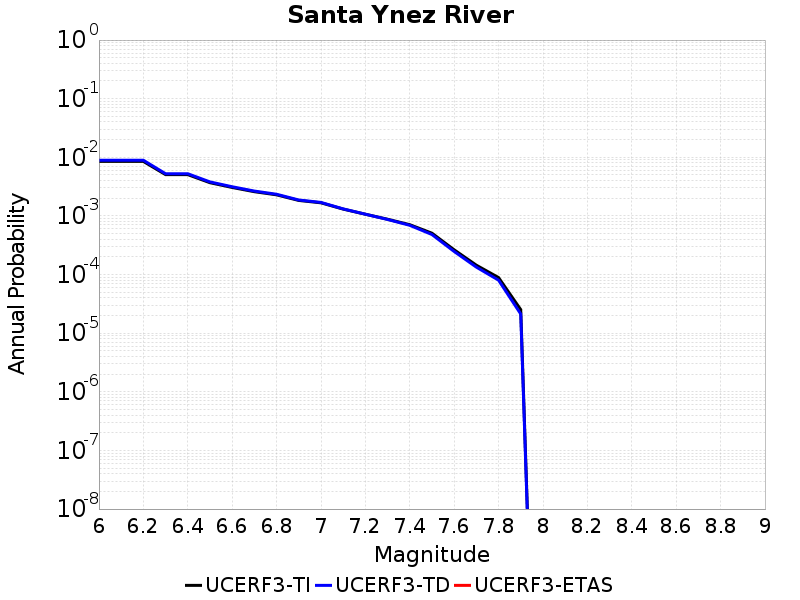

The file beside this chart, header and first rows:
Magnitude, UCERF3-TI Prob, UCERF3-TD Prob, UCERF3-ETAS Prob
6.0, 0.008519, 0.008916, 0.0
6.1, 0.008519, 0.008916, 0.0
6.2, 0.008519, 0.008916, 0.0
6.3, 0.005068, 0.005253, 0.0
6.4, 0.005068, 0.005253, 0.0
6.5, 0.003688, 0.003806, 0.0
6.6, 0.00306, 0.003148, 0.0
6.7, 0.002592, 0.002658, 0.0
6.8, 0.002291, 0.002344, 0.0
6.9, 0.001838, 0.001871, 0.0
7.0, 0.001674, 0.001701, 0.0
7.1, 0.001309, 0.00132, 0.0
7.2, 0.00107, 0.001071, 0.0
7.3, 8.7860145E-4, 8.709167E-4, 0.0
7.4, 7.0939213E-4, 6.9209305E-4, 0.0
7.5, 5.0784746E-4, 4.8192946E-4, 0.0
7.6, 2.643637E-4, 2.477441E-4, 0.0
7.7, 1.444767E-4, 1.3391633E-4, 0.0
7.8, 8.893267E-5, 8.0283775E-5, 0.0
7.9, 2.5225041E-5, 2.124883E-5, 0.0
